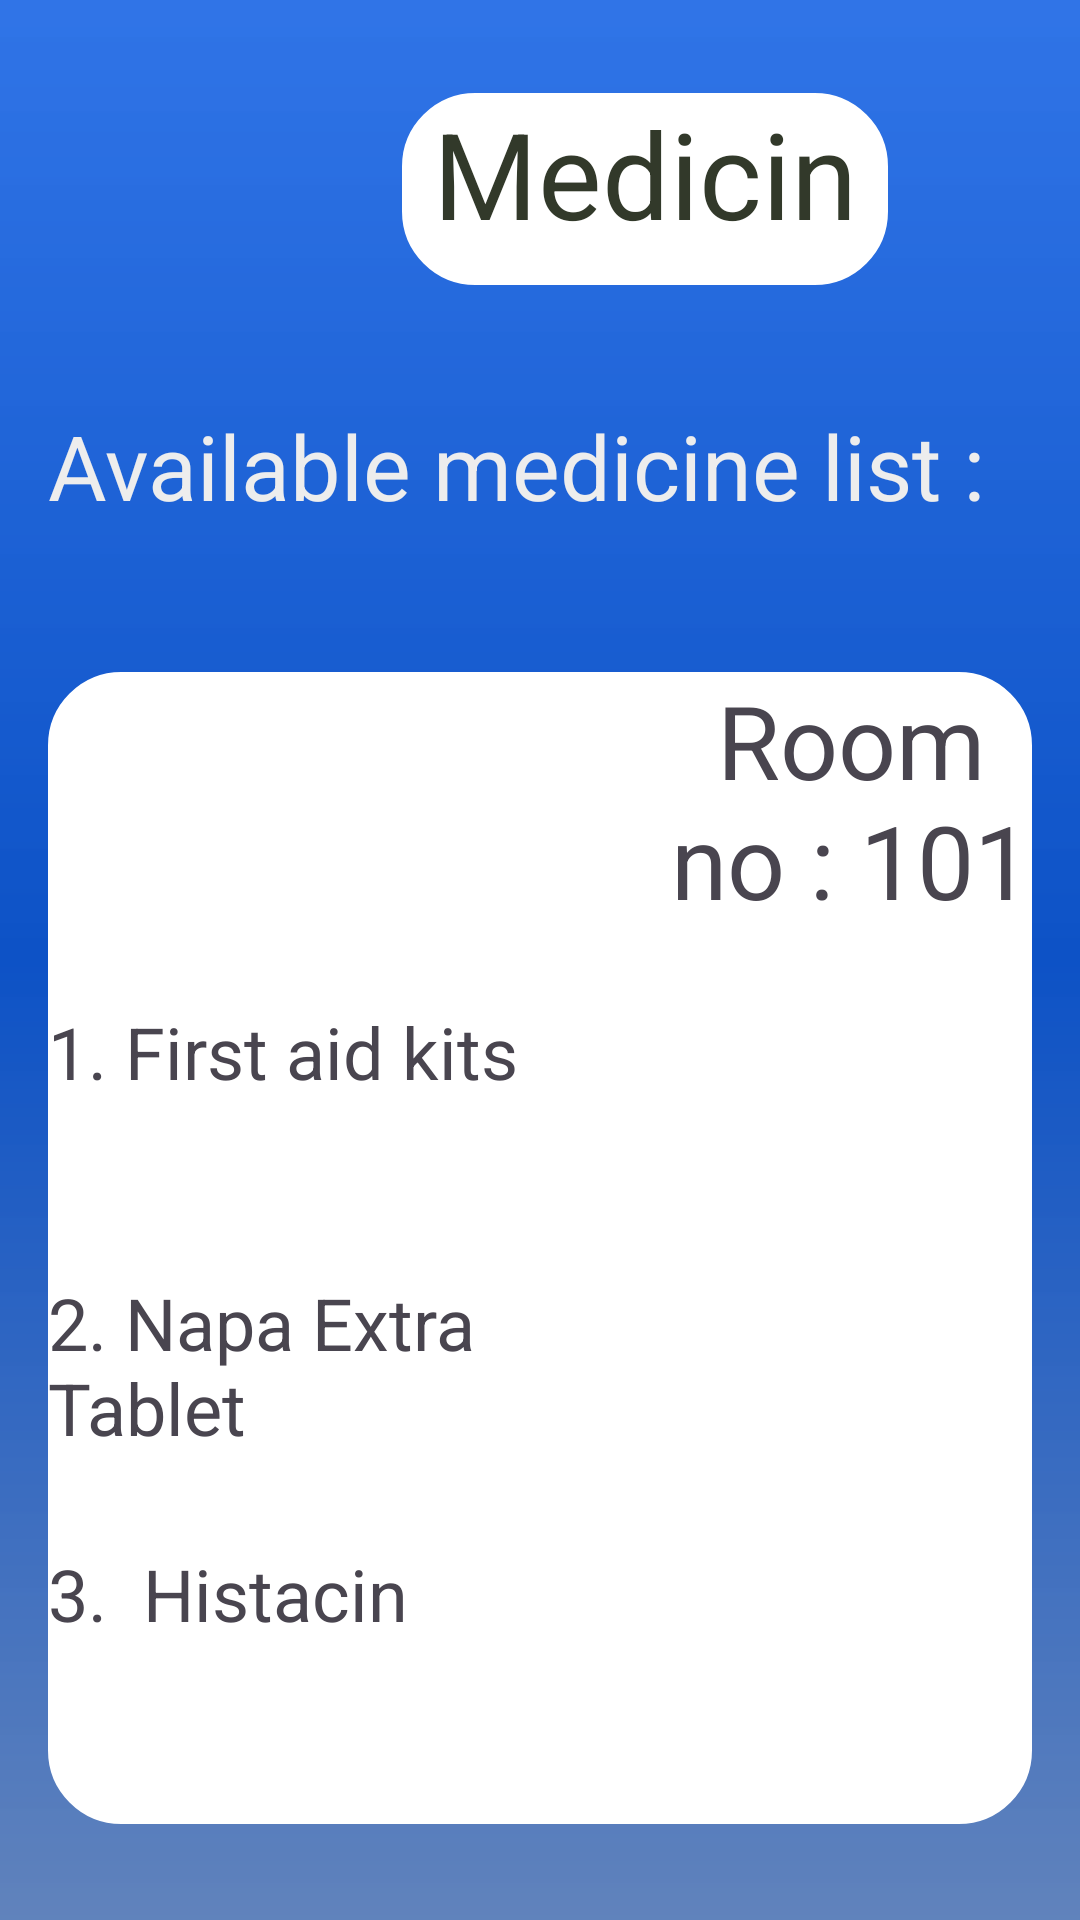

The Android layout XML behind this screen, and the referenced resources:
<!-- AndroidManifest.xml: application theme Theme.HallApp -->
<!-- res/layout/activity_main8.xml -->
<?xml version="1.0" encoding="utf-8"?>
<androidx.constraintlayout.widget.ConstraintLayout xmlns:android="http://schemas.android.com/apk/res/android"
    xmlns:app="http://schemas.android.com/apk/res-auto"
    xmlns:tools="http://schemas.android.com/tools"
    android:layout_width="match_parent"
    android:layout_height="match_parent"
    android:background="@drawable/imgbg"
    android:gravity="center"
    android:padding="16dp"
    tools:context=".MainActivity8">


    <LinearLayout
        android:layout_width="match_parent"
        android:layout_height="match_parent"
        android:orientation="vertical"
        tools:layout_editor_absoluteX="-116dp"
        tools:layout_editor_absoluteY="49dp">

        <LinearLayout
            android:layout_width="match_parent"
            android:layout_height="64dp"
            android:layout_marginTop="15dp"
            android:orientation="horizontal">

            <TextView
                android:id="@+id/headline"
                android:layout_width="58dp"
                android:layout_height="55dp"
                android:layout_gravity="center_horizontal"
                android:layout_marginRight="60dp"
                android:drawableLeft="@drawable/headline"
                android:text=""
                android:textSize="34sp" />

            <TextView
                android:id="@+id/vuser"
                android:layout_width="162dp"
                android:layout_height="match_parent"
                android:layout_gravity="center_horizontal"
                android:background="@drawable/roundedbdwh"
                android:text="Medicin"
                android:textAlignment="center"
                android:textColor="#32392A"
                android:textSize="40sp" />

        </LinearLayout>

        <TextView
            android:id="@+id/orad"
            android:layout_width="match_parent"
            android:layout_height="59dp"
            android:layout_marginTop="40dp"
            android:text="Available medicine list :"
            android:textColor="#EDEDED"
            android:textSize="30sp" />

        <LinearLayout
            android:layout_width="match_parent"
            android:layout_height="384dp"
            android:layout_marginTop="30dp"
            android:orientation="vertical">

            <LinearLayout
                android:layout_width="match_parent"
                android:layout_height="384dp"
                android:background="@drawable/roundedbdwh"
                android:baselineAligned="false"
                android:orientation="horizontal">


                <LinearLayout
                    android:layout_width="256dp"
                    android:layout_height="match_parent"
                    android:layout_weight="1"
                    android:orientation="vertical">

                    <ImageView
                        android:id="@+id/imageView2"
                        android:layout_width="80dp"
                        android:layout_height="20dp"
                        android:layout_weight="1"
                        android:src="@drawable/drugs" />

                    <TextView
                        android:id="@+id/textView4"
                        android:layout_width="match_parent"
                        android:layout_height="30dp"
                        android:layout_marginTop="30dp"
                        android:layout_weight="1"
                        android:text="1. First aid kits"
                        android:textSize="24sp" />

                    <TextView
                        android:id="@+id/textView6"
                        android:layout_width="match_parent"
                        android:layout_height="30dp"
                        android:layout_weight="1"
                        android:text="2. Napa Extra Tablet"
                        android:textSize="24sp" />

                    <TextView
                        android:id="@+id/textView7"
                        android:layout_width="match_parent"
                        android:layout_height="wrap_content"
                        android:layout_weight="1"
                        android:text="3.  Histacin"
                        android:textSize="24sp" />
                </LinearLayout>

                <TextView
                    android:id="@+id/dyni"
                    android:layout_width="169dp"
                    android:layout_height="match_parent"
                    android:layout_gravity="center_horizontal"
                    android:layout_weight="1"
                    android:text="Room no : 101"
                    android:textAlignment="center"
                    android:textSize="34sp" />

            </LinearLayout>

        </LinearLayout>

    </LinearLayout>
</androidx.constraintlayout.widget.ConstraintLayout>
<!-- resources referenced by this layout -->
<resources>
  <!-- drawable imgbg (drawable) -->
  <?xml version="1.0" encoding="utf-8"?>
  <shape xmlns:android="http://schemas.android.com/apk/res/android">
  
      <gradient android:type="linear"
          android:angle="100"
          android:startColor="#F2256DE6"
          android:centerColor="#0D52C6"
          android:endColor="#F2587CB8"/>
  </shape>
  <!-- drawable roundedbdwh (drawable) -->
  <?xml version="1.0" encoding="utf-8"?>
  <shape xmlns:android="http://schemas.android.com/apk/res/android"
      android:shape="rectangle">
  
      <corners android:radius="24dp"/>
      <stroke android:width="1dp"
          android:color="@color/white"/>
      <gradient android:type="linear"
          android:angle="100"
          android:startColor="#FFFFFFFF"
          android:centerColor="#FFFFFFFF"
          android:endColor="#FFFFFFFF"/>
  
  </shape>
  <style name="Theme.HallApp" parent="Base.Theme.HallApp" />
  <color name="white">#FFFFFFFF</color>
  <style name="Base.Theme.HallApp" parent="Theme.Material3.DayNight.NoActionBar">
          
          
      </style>
</resources>
